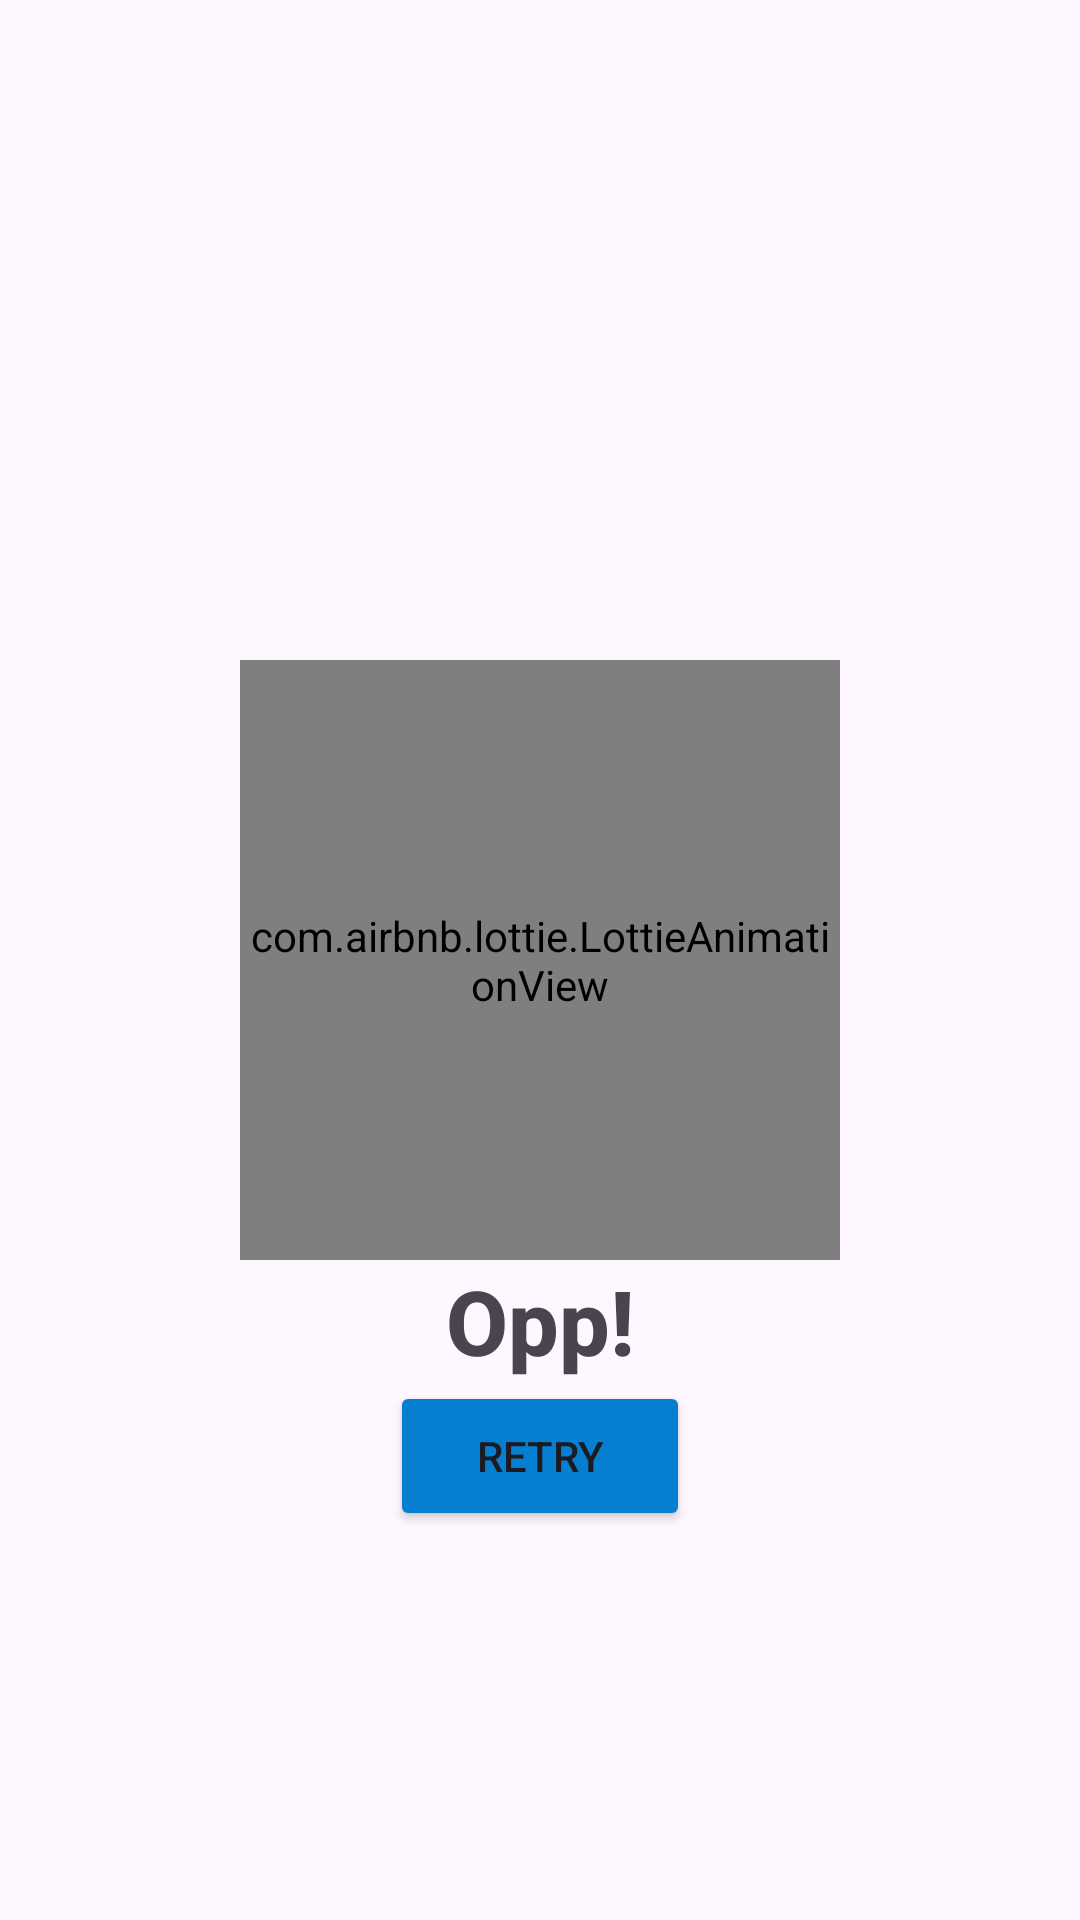

Here is an Android app screen rendered from its layout file. Give the layout XML and the strings, colors and styles it references.
<!-- AndroidManifest.xml: application theme Theme.MyApplication -->
<!-- res/layout/fragment_error.xml -->
<?xml version="1.0" encoding="utf-8"?>
<RelativeLayout xmlns:android="http://schemas.android.com/apk/res/android"
    xmlns:tools="http://schemas.android.com/tools"
    android:layout_width="match_parent"
    android:layout_height="match_parent"
    xmlns:app="http://schemas.android.com/apk/res-auto"
    tools:context=".Fragment.ErrorFragment">

    <com.airbnb.lottie.LottieAnimationView
        android:id="@+id/pg_loading"
        android:layout_width="200dp"
        android:layout_height="200dp"
        app:lottie_rawRes="@raw/animation_disconnect"
        app:lottie_autoPlay="true"
        app:lottie_loop="true"
        android:layout_centerHorizontal="true"
        android:layout_centerVertical="true"
        android:background="@android:color/transparent"/>

    <TextView
        android:id="@+id/tv_error"
        android:layout_width="match_parent"
        android:layout_height="wrap_content"
        android:textAlignment="center"
        android:text="@string/opp"
        android:textStyle="bold"
        android:fontFamily="sans-serif-medium"
        android:textSize="30sp"
        android:layout_below="@id/pg_loading"/>

    <Button
        android:id="@+id/btn_retry"
        android:layout_width="100dp"
        android:layout_height="50dp"
        android:layout_centerHorizontal="true"
        android:backgroundTint="@color/navy_blue"
        android:layout_below="@+id/tv_error"
        android:text="@string/retry"/>
</RelativeLayout>
<!-- resources referenced by this layout -->
<resources>
  <color name="navy_blue">#067FD0</color>
  <string name="opp">Opp!</string>
  <string name="retry">Retry</string>
  <style name="Theme.MyApplication" parent="Base.Theme.MyApplication" />
  <style name="Base.Theme.MyApplication" parent="Theme.Material3.DayNight.NoActionBar">
          
          
      </style>
</resources>
